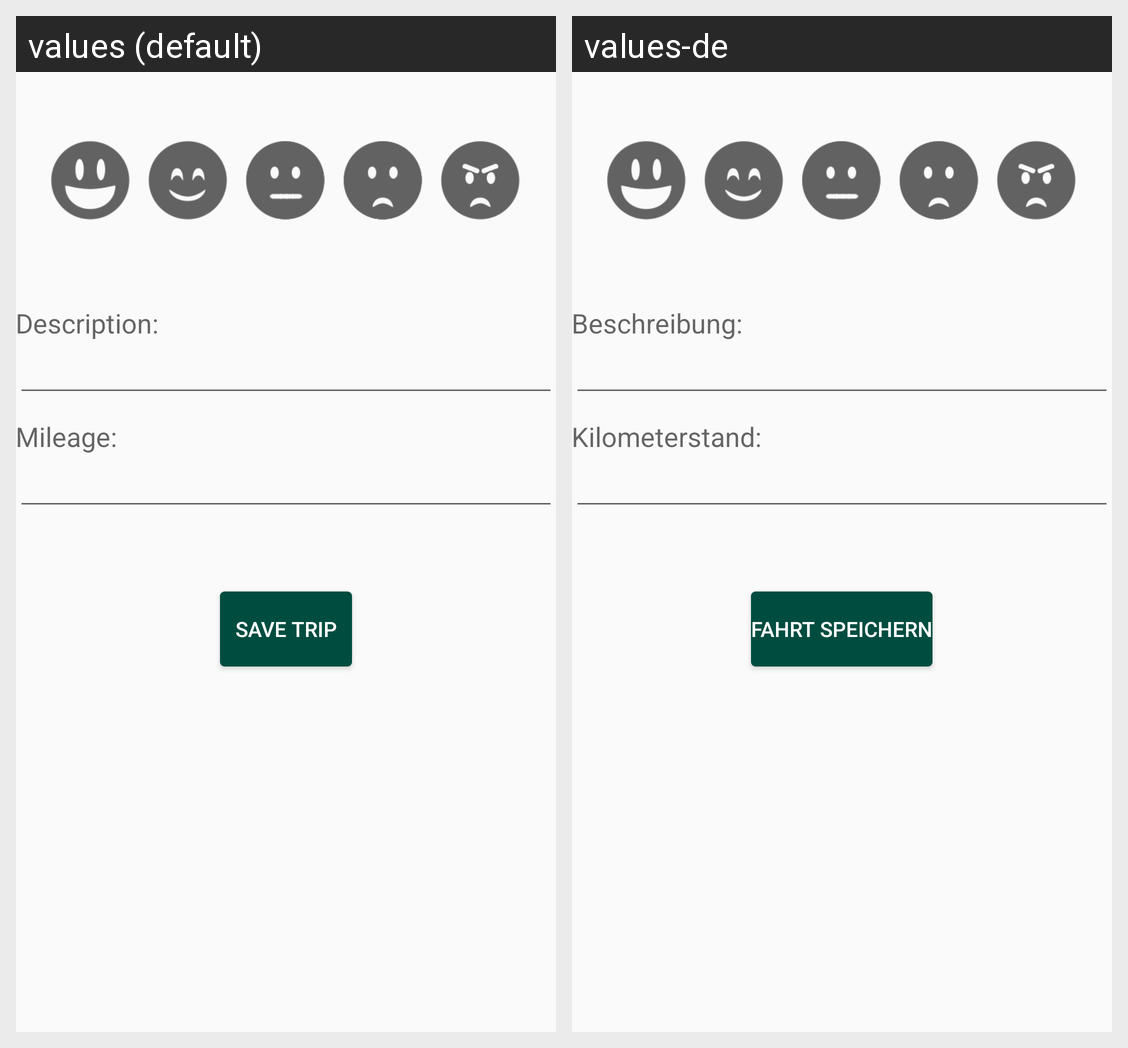

Translations of the strings shown on this Android screen, per locale in the grid:
Android screen res/layout/activity_feedback.xml rendered under 2 locales, left to right: values (default), values-de. Device: Nexus 5 (rendered at 1080×1920; each locale shown at half size, 540×960, under a caption strip naming it); theme AppTheme.
Strings drawn on this screen, with the default value and each locale's value (text and hints the layout hard-codes, and strings that could not be matched under every locale, appear in the picture but are not listed):

description
  values: Description:
  values-de: Beschreibung: 

mileage
  values: Mileage: 
  values-de: Kilometerstand: 

sav_trip
  values: Save trip
  values-de: Fahrt speichern
